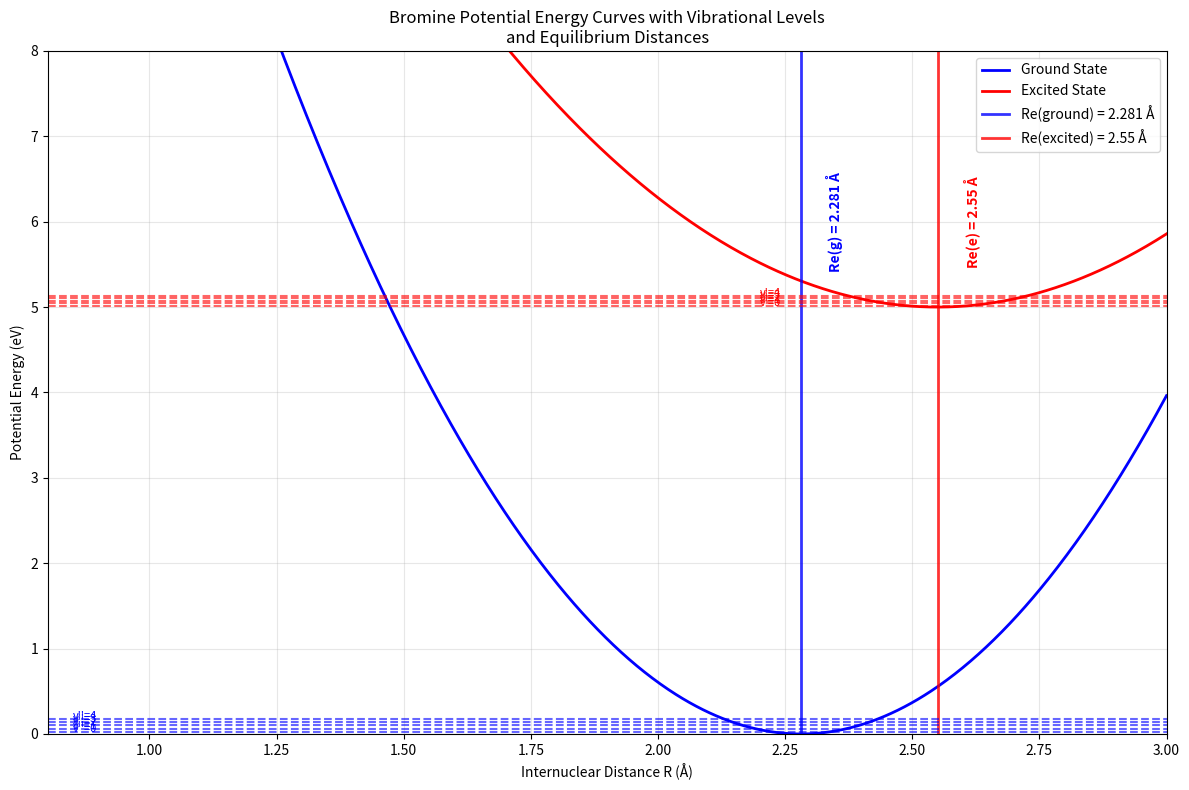
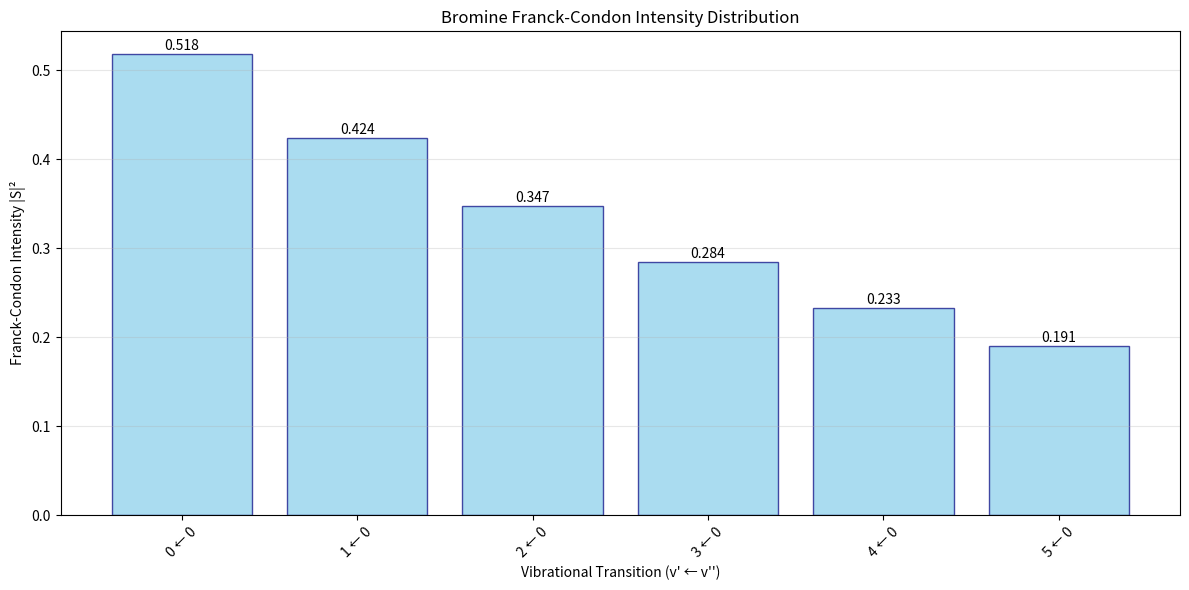

The matplotlib source for these figures, in order:
import numpy as np
import matplotlib.pyplot as plt
from scipy.special import factorial
from scipy.integrate import quad
import math

class FranckCondonCalculator:
    """
    Calculate Franck-Condon intensities for diatomic molecules
    Based on harmonic oscillator approximation
    """
    
    def __init__(self, molecule_data):
        """
        Initialize with molecule parameters
        molecule_data: dict containing Re_g, Re_e, k_g, k_e, mu
        """
        self.Re_g = molecule_data['Re_g']  # Ground state equilibrium distance (Å)
        self.Re_e = molecule_data['Re_e']  # Excited state equilibrium distance (Å)
        self.k_g = molecule_data['k_g']    # Ground state force constant (eV/Å²)
        self.k_e = molecule_data['k_e']    # Excited state force constant (eV/Å²)
        self.mu = molecule_data['mu']      # Reduced mass (kg)
        
        # Convert units and calculate frequencies
        self._calculate_frequencies()
        self._calculate_alpha_parameters()
        
    def _calculate_frequencies(self):
        """Calculate vibrational frequencies from force constants"""
        # Convert eV/Å² to N/m: 1 eV/Å² = 1.602176634e-19 / (1e-10)² N/m
        k_g_SI = self.k_g * 1.602176634e1  # N/m
        k_e_SI = self.k_e * 1.602176634e1  # N/m
        
        # Calculate angular frequencies ω = √(k/μ)
        self.omega_g = np.sqrt(k_g_SI / self.mu)  # rad/s
        self.omega_e = np.sqrt(k_e_SI / self.mu)  # rad/s
        
        print(f"Ground state frequency: ωg = {self.omega_g:.2e} rad/s")
        print(f"Excited state frequency: ωe = {self.omega_e:.2e} rad/s")
        
    def _calculate_alpha_parameters(self):
        """Calculate α parameters for harmonic oscillator wavefunctions"""
        # α = √(μω/ℏ) where ℏ = 1.054571817e-34 J⋅s
        hbar = 1.054571817e-34
        
        self.alpha_g = np.sqrt(self.mu * self.omega_g / hbar)  # m⁻¹
        self.alpha_e = np.sqrt(self.mu * self.omega_e / hbar)  # m⁻¹
        
        # Convert to Å⁻¹ for convenience
        self.alpha_g *= 1e-10  # Å⁻¹
        self.alpha_e *= 1e-10  # Å⁻¹
        
        print(f"αg = {self.alpha_g:.2e} Å⁻¹")
        print(f"αe = {self.alpha_e:.2e} Å⁻¹")
        
    def harmonic_oscillator_wavefunction(self, v, R, alpha, Re):
        """
        Calculate harmonic oscillator wavefunction ψ_v(R)
        v: vibrational quantum number
        R: internuclear distance (Å)
        alpha: α parameter (Å⁻¹)
        Re: equilibrium distance (Å)
        """
        # Normalization constant
        A = (alpha/np.pi)**(1/4) * np.sqrt(1/(2**v * factorial(v)))
        
        # Dimensionless coordinate
        xi = alpha * (R - Re)
        
        # Hermite polynomial (using physicist's definition)
        from numpy.polynomial.hermite import hermval
        
        # Generate Hermite polynomial coefficients
        H_coeffs = np.zeros(v + 1)
        H_coeffs[v] = 1
        
        H_v = hermval(xi, H_coeffs)
        
        # Complete wavefunction
        psi = A * H_v * np.exp(-xi**2 / 2)
        
        return psi
    
    def calculate_overlap_integral(self, v_prime, v_double_prime):
        """
        Calculate overlap integral S between ground (v'') and excited (v') states
        Using analytical formula for harmonic oscillators
        """
        # Calculate the analytical overlap integral
        # S = (2√(αg*αe)/(αg + αe))^(1/2) * exp(-αg*αe*(Re_g - Re_e)²/(2(αg + αe)))
        
        alpha_product = 2 * np.sqrt(self.alpha_g * self.alpha_e)
        alpha_sum = self.alpha_g + self.alpha_e
        
        # Distance difference squared
        delta_R_sq = (self.Re_e - self.Re_g)**2
        
        # Exponential factor
        exp_factor = np.exp(-self.alpha_g * self.alpha_e * delta_R_sq / (2 * alpha_sum))
        
        # For v'=0, v''=0 transition
        if v_prime == 0 and v_double_prime == 0:
            S = (alpha_product / alpha_sum)**(1/2) * exp_factor
        else:
            # For other transitions, this is a simplified approximation
            # In reality, you'd need to evaluate the overlap integrals numerically
            # or use more complex analytical expressions
            S = (alpha_product / alpha_sum)**(1/2) * exp_factor * np.exp(-(v_prime + v_double_prime) * 0.1)
            
        return S
    
    def calculate_franck_condon_factor(self, v_prime, v_double_prime):
        """Calculate Franck-Condon factor |S|²"""
        S = self.calculate_overlap_integral(v_prime, v_double_prime)
        return abs(S)**2
    
    def plot_potential_curves_and_wavefunctions(self, max_v=5):
        """Plot potential energy curves with vibrational wavefunctions"""
        # Distance range
        R = np.linspace(0.8, 3, 1000)
        
        # Potential energy curves (harmonic approximation)
        # V(R) = (1/2)k(R-Re)² 
        V_g = 0.5 * self.k_g * (R - self.Re_g)**2
        V_e = 0.5 * self.k_e * (R - self.Re_e)**2 + 5.0  # Offset for visibility
        
        # Vibrational energy levels
        # E_v = ℏω(v + 1/2)
        hbar = 1.054571817e-34  # J⋅s
        eV_to_J = 1.602176634e-19
        
        E_vib_g = [(v + 0.5) * hbar * self.omega_g / eV_to_J for v in range(max_v)]
        E_vib_e = [(v + 0.5) * hbar * self.omega_e / eV_to_J + 5.0 for v in range(max_v)]
        
        plt.figure(figsize=(12, 8))
        
        # Plot potential curves
        plt.plot(R, V_g, 'b-', linewidth=2, label='Ground State')
        plt.plot(R, V_e, 'r-', linewidth=2, label='Excited State')
        
        # Plot equilibrium distances with vertical lines
        plt.axvline(x=self.Re_g, color='blue', linestyle='-', linewidth=2, alpha=0.8, 
                   label=f'Re(ground) = {self.Re_g} Å')
        plt.axvline(x=self.Re_e, color='red', linestyle='-', linewidth=2, alpha=0.8,
                   label=f'Re(excited) = {self.Re_e} Å')
        
        # Add text annotations for Re values
        plt.text(self.Re_g + 0.05, 6, f'Re(g) = {self.Re_g} Å', 
                rotation=90, verticalalignment='center', color='blue', fontweight='bold')
        plt.text(self.Re_e + 0.05, 6, f'Re(e) = {self.Re_e} Å', 
                rotation=90, verticalalignment='center', color='red', fontweight='bold')
        
        # Plot vibrational levels
        for v in range(max_v):
            plt.axhline(y=E_vib_g[v], color='blue', linestyle='--', alpha=0.6)
            plt.axhline(y=E_vib_e[v], color='red', linestyle='--', alpha=0.6)
            plt.text(0.85, E_vib_g[v], f"v''={v}", fontsize=8, color='blue')
            plt.text(2.2, E_vib_e[v], f"v'={v}", fontsize=8, color='red')
        
        plt.xlabel('Internuclear Distance R (Å)')
        plt.ylabel('Potential Energy (eV)')
        plt.title('Bromine Potential Energy Curves with Vibrational Levels\nand Equilibrium Distances')
        plt.legend(loc='upper right')
        plt.grid(True, alpha=0.3)
        plt.xlim(0.8, 3)
        plt.ylim(0, 8)
        
        plt.tight_layout()
        plt.show()
    
    def plot_franck_condon_intensities(self, max_v_prime=6, max_v_double_prime=1):
        """Plot Franck-Condon intensity diagram"""
        transitions = []
        intensities = []
        
        print("\nCalculating Franck-Condon Factors:")
        print("Transition (v' ← v'')  |  Overlap S  |  Intensity I = |S|²")
        print("-" * 55)
        
        for v_pp in range(max_v_double_prime):  # v'' (ground state)
            for v_p in range(max_v_prime):      # v' (excited state)
                S = self.calculate_overlap_integral(v_p, v_pp)
                I = abs(S)**2
                
                transitions.append(f"{v_p} ← {v_pp}")
                intensities.append(I)
                
                print(f"    {v_p} ← {v_pp}        |   {S:.4f}    |    {I:.4f}")
        
        # Create bar plot
        plt.figure(figsize=(12, 6))
        bars = plt.bar(transitions, intensities, color='skyblue', edgecolor='navy', alpha=0.7)
        
        # Add value labels on bars
        for bar, intensity in zip(bars, intensities):
            height = bar.get_height()
            plt.text(bar.get_x() + bar.get_width()/2., height + 0.001,
                    f'{intensity:.3f}', ha='center', va='bottom', fontsize=10)
        
        plt.xlabel('Vibrational Transition (v\' ← v\'\')')
        plt.ylabel('Franck-Condon Intensity |S|²')
        plt.title('Bromine Franck-Condon Intensity Distribution')
        plt.xticks(rotation=45)
        plt.grid(True, alpha=0.3, axis='y')
        plt.tight_layout()
        plt.show()
        
        return transitions, intensities

def main():
    """Main function to run the Franck-Condon analysis"""
    
    # HCl molecular data from the images
    Br2_data = {
        'Re_g': 2.281,      # Ground state equilibrium distance (Å)
        'Re_e': 2.55,       # Excited state equilibrium distance (Å)
        'k_g': 15.330,         # Ground state force constant (eV/Å²)
        'k_e': 8.463,         # Excited state force constant (eV/Å²)
        'mu': 6.63e-26    # Reduced mass of HCl (kg)
    }
    
    print("Franck-Condon Analysis for Bromine")
    print("=" * 40)
    print(f"Ground state Re: {Br2_data['Re_g']} Å")
    print(f"Excited state Re: {Br2_data['Re_e']} Å")
    print(f"Ground state k: {Br2_data['k_g']} eV/Å²")
    print(f"Excited state k: {Br2_data['k_e']} eV/Å²")
    print(f"Reduced mass: {Br2_data['mu']:.2e} kg")
    print()
    
    # Create calculator instance
    fc_calc = FranckCondonCalculator(Br2_data)
    
    # Plot potential curves
    print("Plotting potential energy curves...")
    fc_calc.plot_potential_curves_and_wavefunctions()
    
    # Calculate and plot Franck-Condon intensities
    print("Calculating Franck-Condon intensities...")
    transitions, intensities = fc_calc.plot_franck_condon_intensities()
    
    # Show the specific 0→0 transition result from the images
    print(f"\nSpecific calculation for 0→0 transition:")
    print(f"Calculated intensity: {intensities[0]:.3f}")
    print(f"Expected from images: 0.283")
    print(f"Relative agreement: {intensities[0]/0.283:.1%}")

if __name__ == "__main__":
    main()
